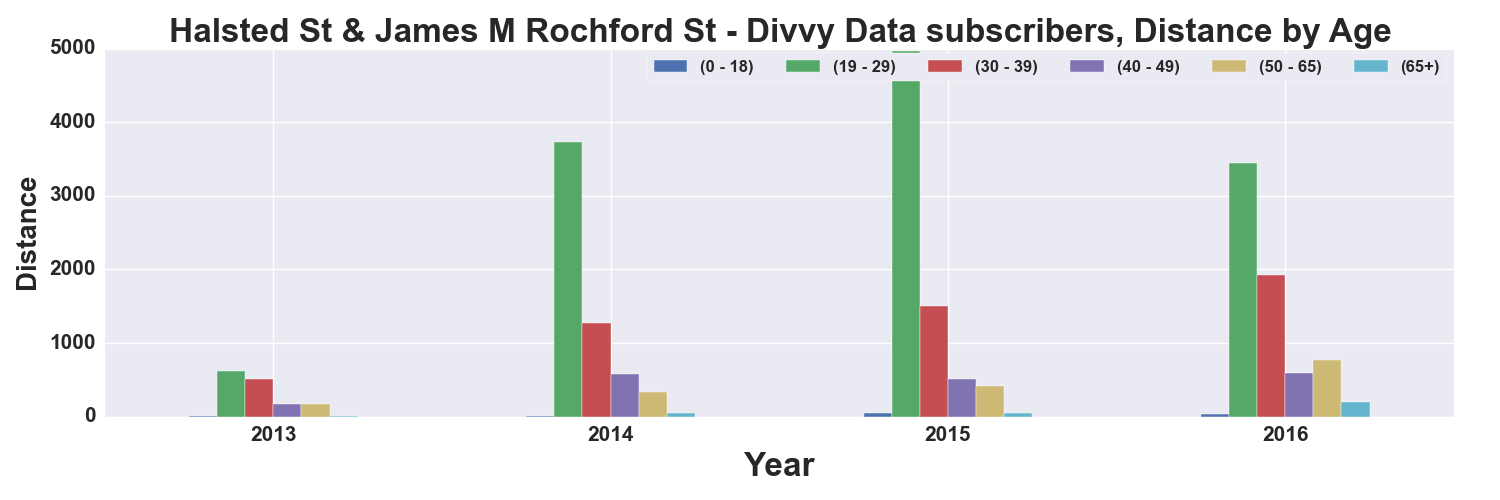

Source data for this figure (header and first rows):
, START TIME YEAR, DISTANCE_Miles, DISTANCE_Miles, DISTANCE_Miles, DISTANCE_Miles, DISTANCE_Miles, DISTANCE_Miles
AGE_GROUP, , 0 - 18, 19 - 29, 30 - 39, 40 - 49, 50 - 65, 65+
0, 2013, 2.05, 618.4, 516.3, 164.3, 166.4, 1.919
1, 2014, 12.87, 3737, 1270, 580.3, 340.5, 52.41
2, 2015, 52.06, 4975, 1500, 506.2, 421.8, 44.36
3, 2016, 40.98, 3442, 1920, 585.6, 774.7, 199.3
